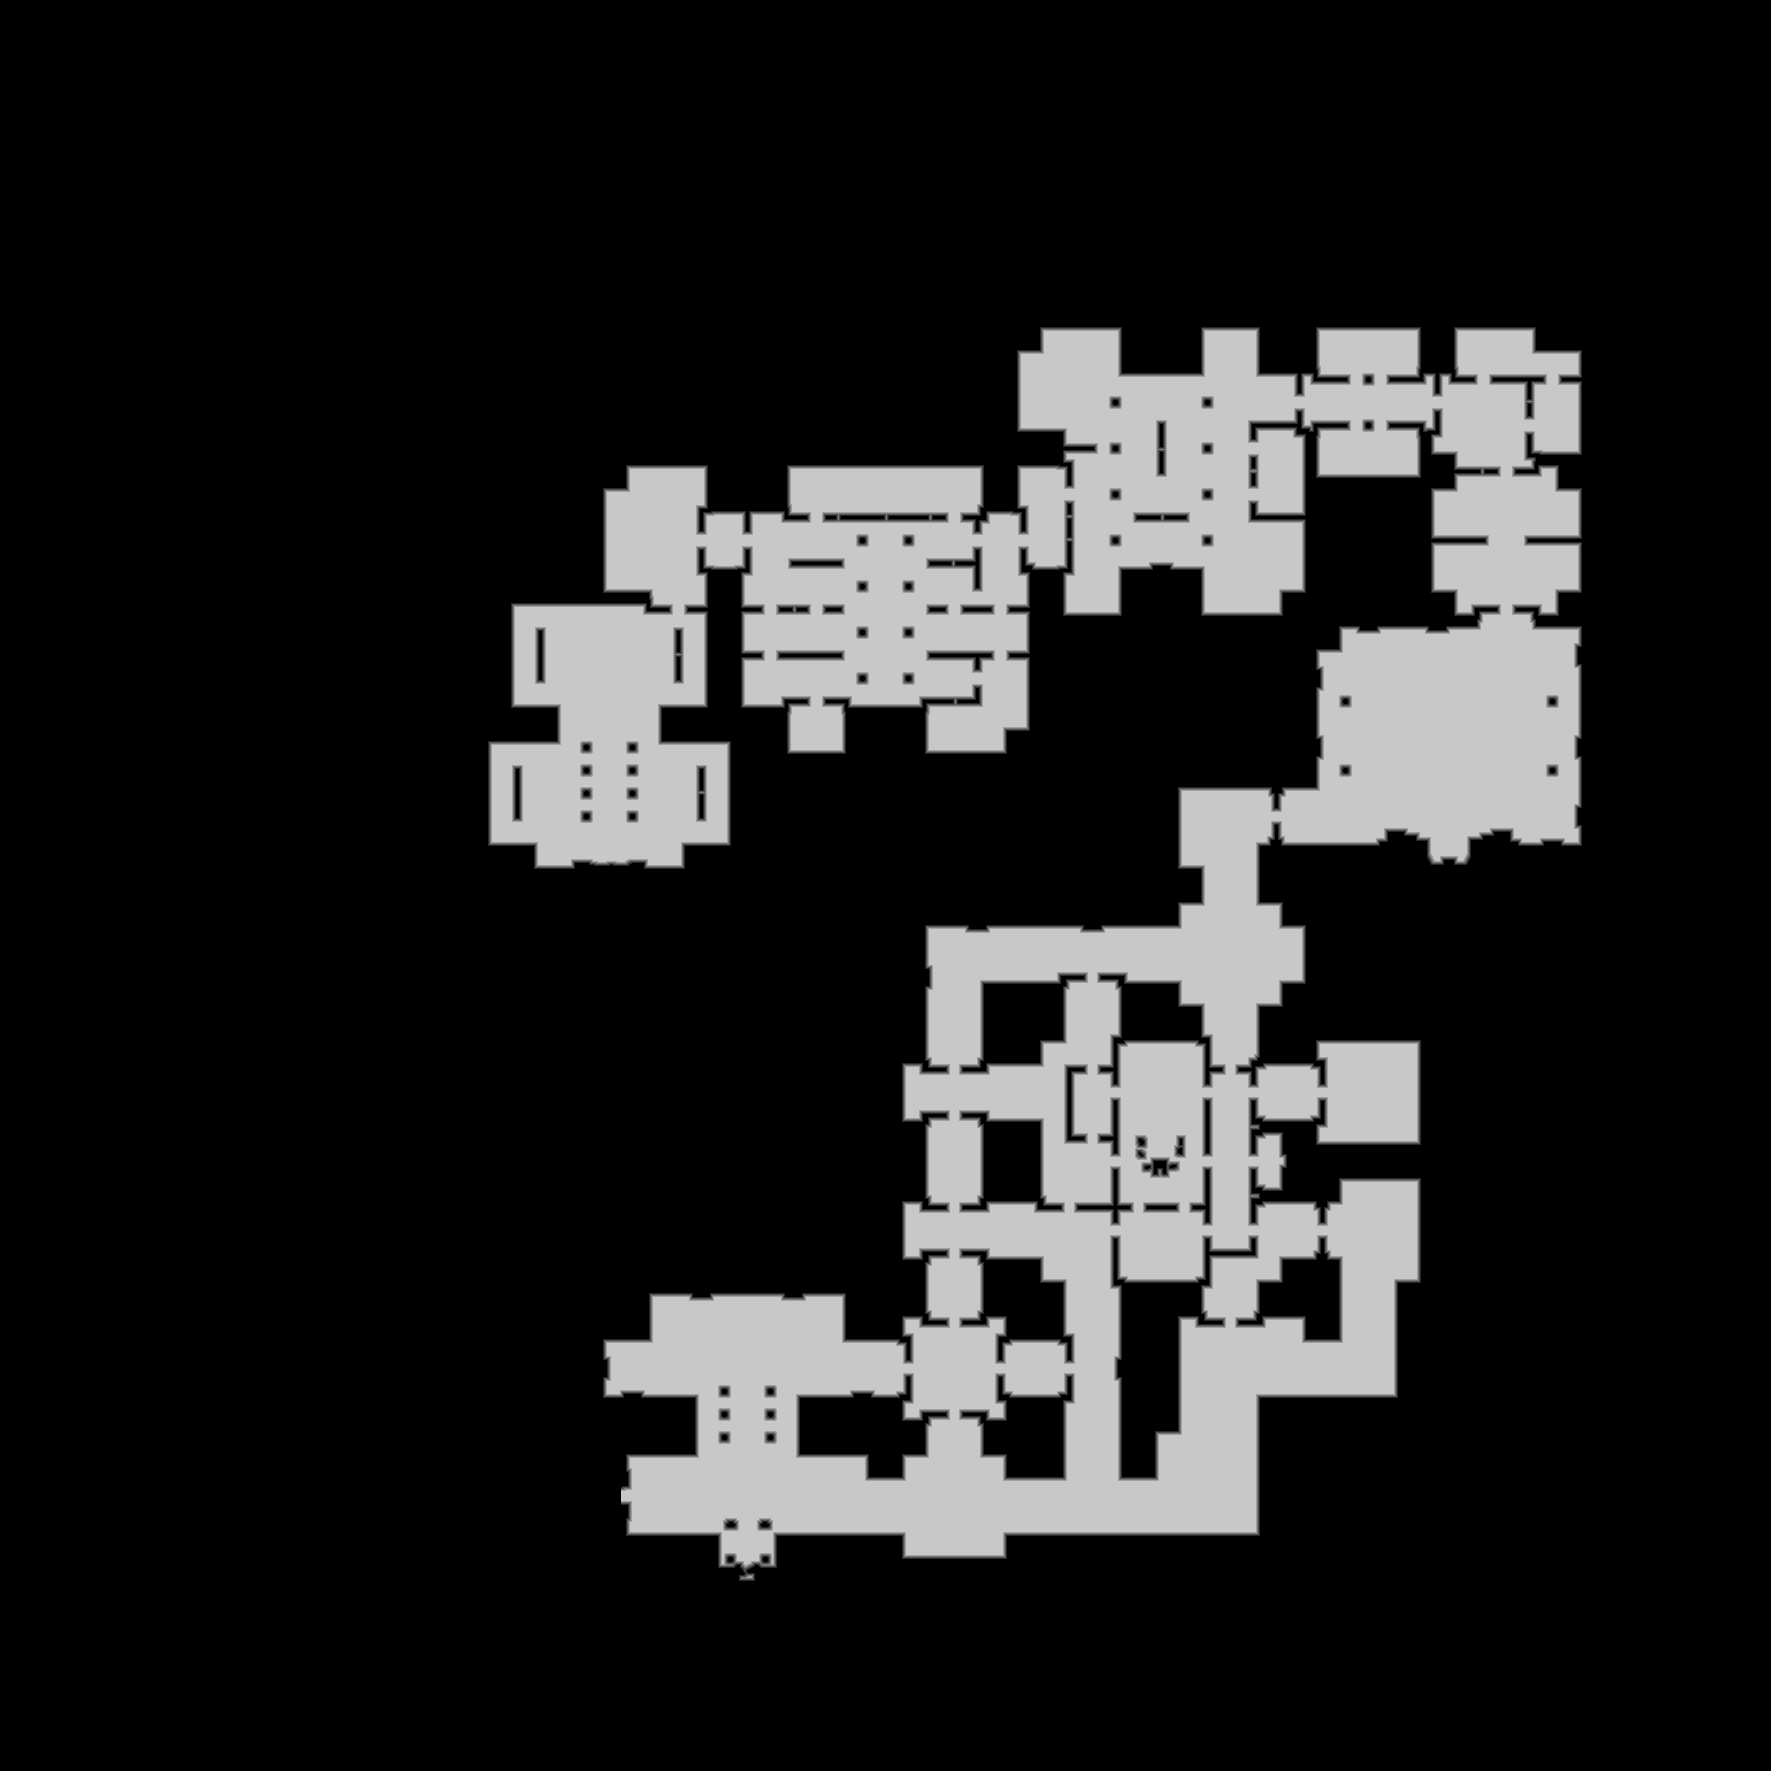

The data file committed next to this chart (first rows):
source	tdt_hull ranged
truth	truth_260827f43f0.tsv
width	1771
height	1771
nibble	0	2531228
nibble	1	22698
nibble	2	23424
nibble	3	23962
nibble	4	24317
nibble	5	510812
